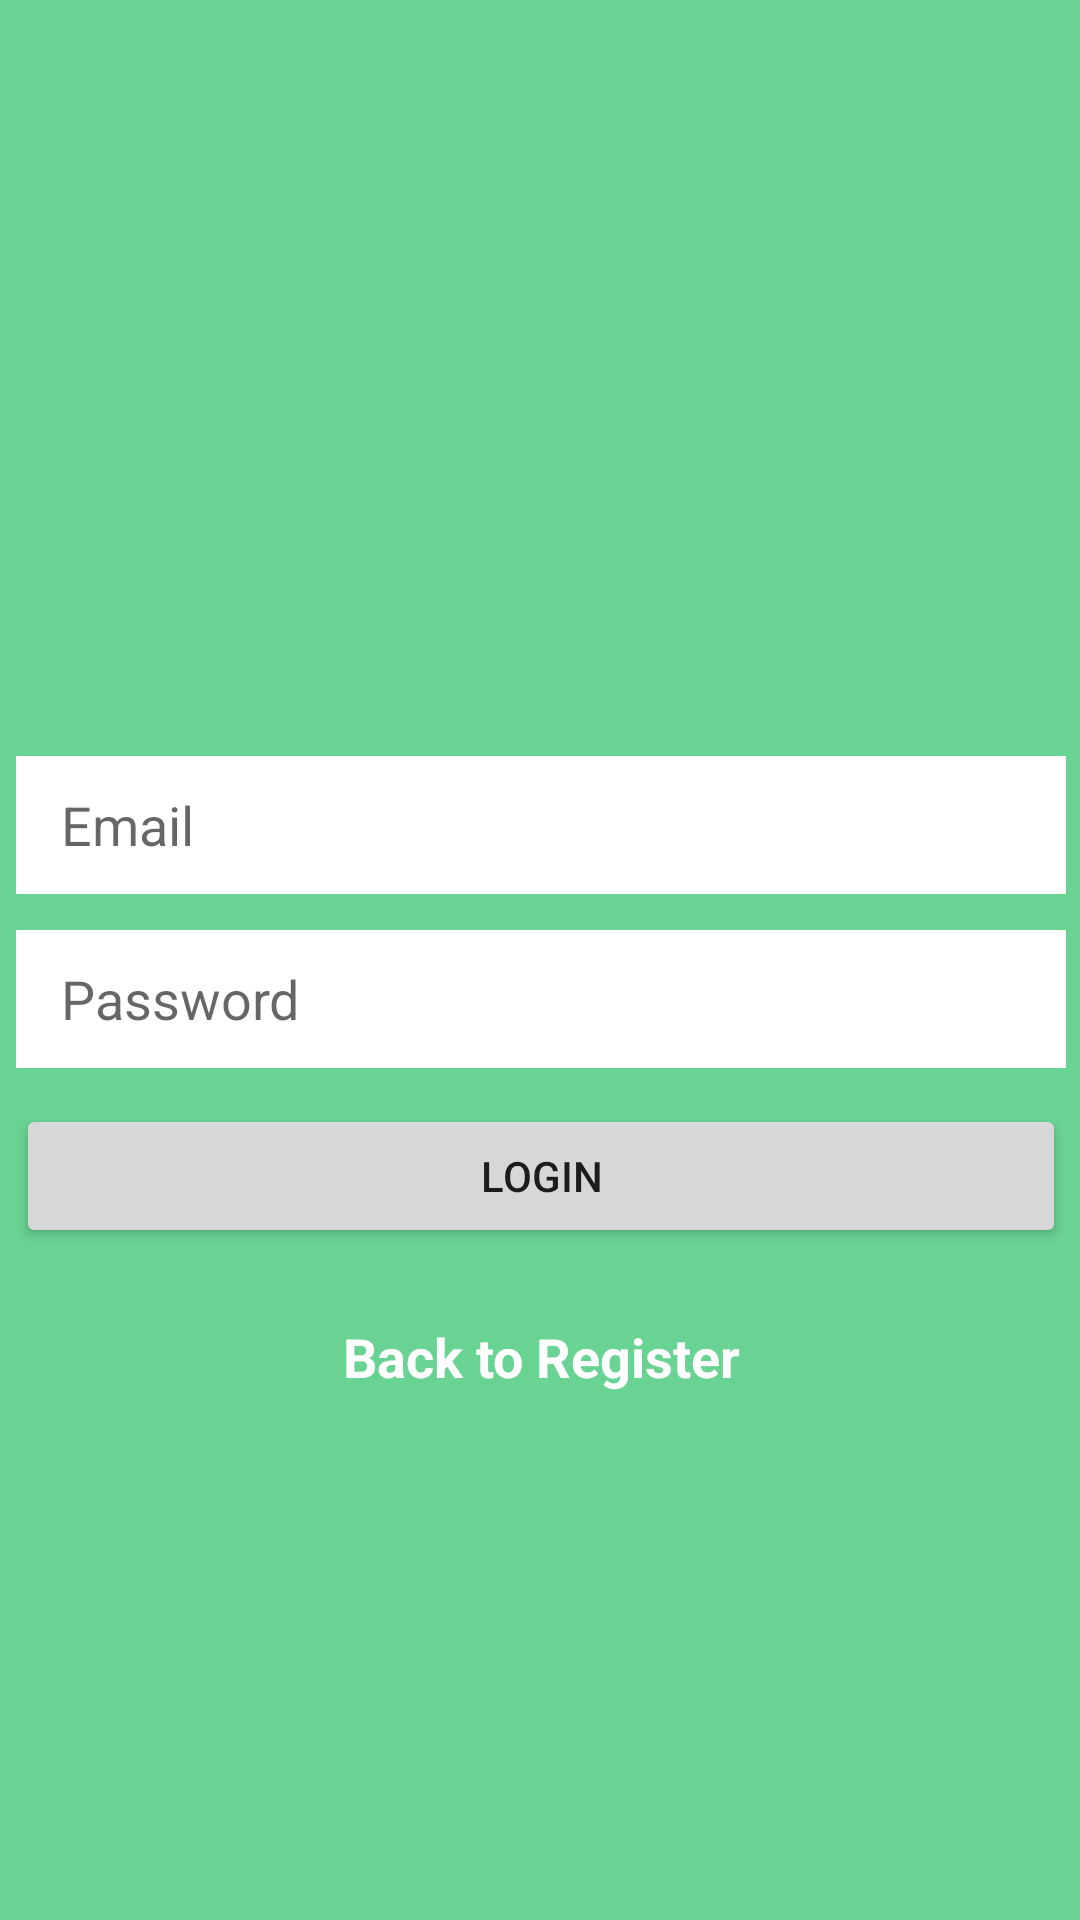

Here is an Android app screen rendered from its layout file. Give the layout XML and the strings, colors and styles it references.
<!-- AndroidManifest.xml: application theme AppTheme -->
<!-- res/layout/activity_login.xml -->
<?xml version="1.0" encoding="utf-8"?>
<androidx.constraintlayout.widget.ConstraintLayout
        xmlns:android="http://schemas.android.com/apk/res/android"
        xmlns:tools="http://schemas.android.com/tools"
        xmlns:app="http://schemas.android.com/apk/res-auto"
        android:layout_width="match_parent"
        android:layout_height="match_parent"
        tools:context=".LoginActivity" android:background="#69D393">
    <EditText
            android:layout_width="350dp"
            android:layout_height="46dp"
            android:inputType="textEmailAddress"
            android:ems="10"
            android:id="@+id/email_edittext_login"
            android:paddingLeft="15dp"
            android:background="@android:color/white" android:hint="Email " android:layout_marginTop="252dp"
            app:layout_constraintTop_toTopOf="parent"
            android:layout_marginEnd="8dp"
            app:layout_constraintEnd_toEndOf="parent" android:layout_marginRight="8dp" android:layout_marginStart="8dp"
            app:layout_constraintStart_toStartOf="parent" android:layout_marginLeft="8dp"
            app:layout_constraintHorizontal_bias="0.488"/>
    <EditText
            android:layout_width="0dp"
            android:layout_height="46dp"
            android:inputType="textPassword"
            android:ems="10"
            android:id="@+id/password_edittext_login"
            android:paddingLeft="15dp"
            android:background="@android:color/white"
            app:layout_constraintStart_toStartOf="@+id/email_edittext_login" app:layout_constraintEnd_toEndOf="@+id/email_edittext_login"
            android:layout_marginTop="12dp" app:layout_constraintTop_toBottomOf="@+id/email_edittext_login"
            app:layout_constraintHorizontal_bias="0.0" android:hint="Password"/>
    <Button
            android:layout_width="0dp"
            android:layout_height="wrap_content"
            android:id="@+id/login_button_login" android:layout_marginTop="12dp"
            app:layout_constraintTop_toBottomOf="@+id/password_edittext_login" app:layout_constraintEnd_toEndOf="@+id/password_edittext_login"
            app:layout_constraintStart_toStartOf="@+id/password_edittext_login" android:text="LOGIN"
            app:layout_constraintHorizontal_bias="0.0"/>
    <TextView
            android:text="Back to Register"
            android:layout_width="wrap_content"
            android:layout_height="wrap_content"
            android:layout_marginTop="24dp"
            app:layout_constraintTop_toBottomOf="@+id/login_button_login"
            app:layout_constraintStart_toStartOf="@+id/login_button_login"
            app:layout_constraintEnd_toEndOf="@+id/login_button_login" app:layout_constraintHorizontal_bias="0.502"
            android:textSize="18sp" android:textStyle="bold" android:textColor="@android:color/white"
            android:id="@+id/back_to_register_text_view"/>
</androidx.constraintlayout.widget.ConstraintLayout>
<!-- resources referenced by this layout -->
<resources>
  <style name="AppTheme" parent="Theme.AppCompat.Light.DarkActionBar">
          
          <item name="colorPrimary">@color/colorPrimary</item>
          <item name="colorPrimaryDark">@color/colorPrimaryDark</item>
          <item name="colorAccent">@color/colorAccent</item>
      </style>
  <color name="colorPrimary">#1C2730</color>
  <color name="colorPrimaryDark">#1C2730</color>
  <color name="colorAccent">#D81B60</color>
</resources>
